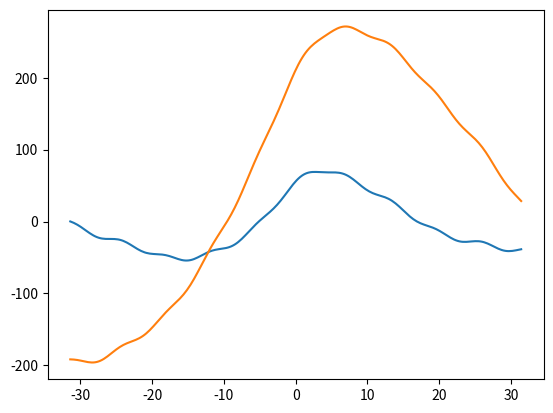

Generate this figure with matplotlib:
import numpy as np
import matplotlib.pyplot as plt


def sum(m, n, s):
    if n < 1:
        plt.show()
        return
    X = np.linspace(-s*np.pi, s*np.pi, m, endpoint=True)
    C, S = np.cos(X), np.sin(X)
    for i in range(1, n+1):
        Cn, Sn = i*np.cos(X/i), i*np.sin(X/i)
        C += Cn
        S += Sn

    return X, C+S


if __name__ == '__main__':
    X, Y = sum(256, 10, 10)
    plt.plot(X, Y)

    X, Y = sum(256, 20, 10)
    plt.plot(X, Y)

    plt.show()